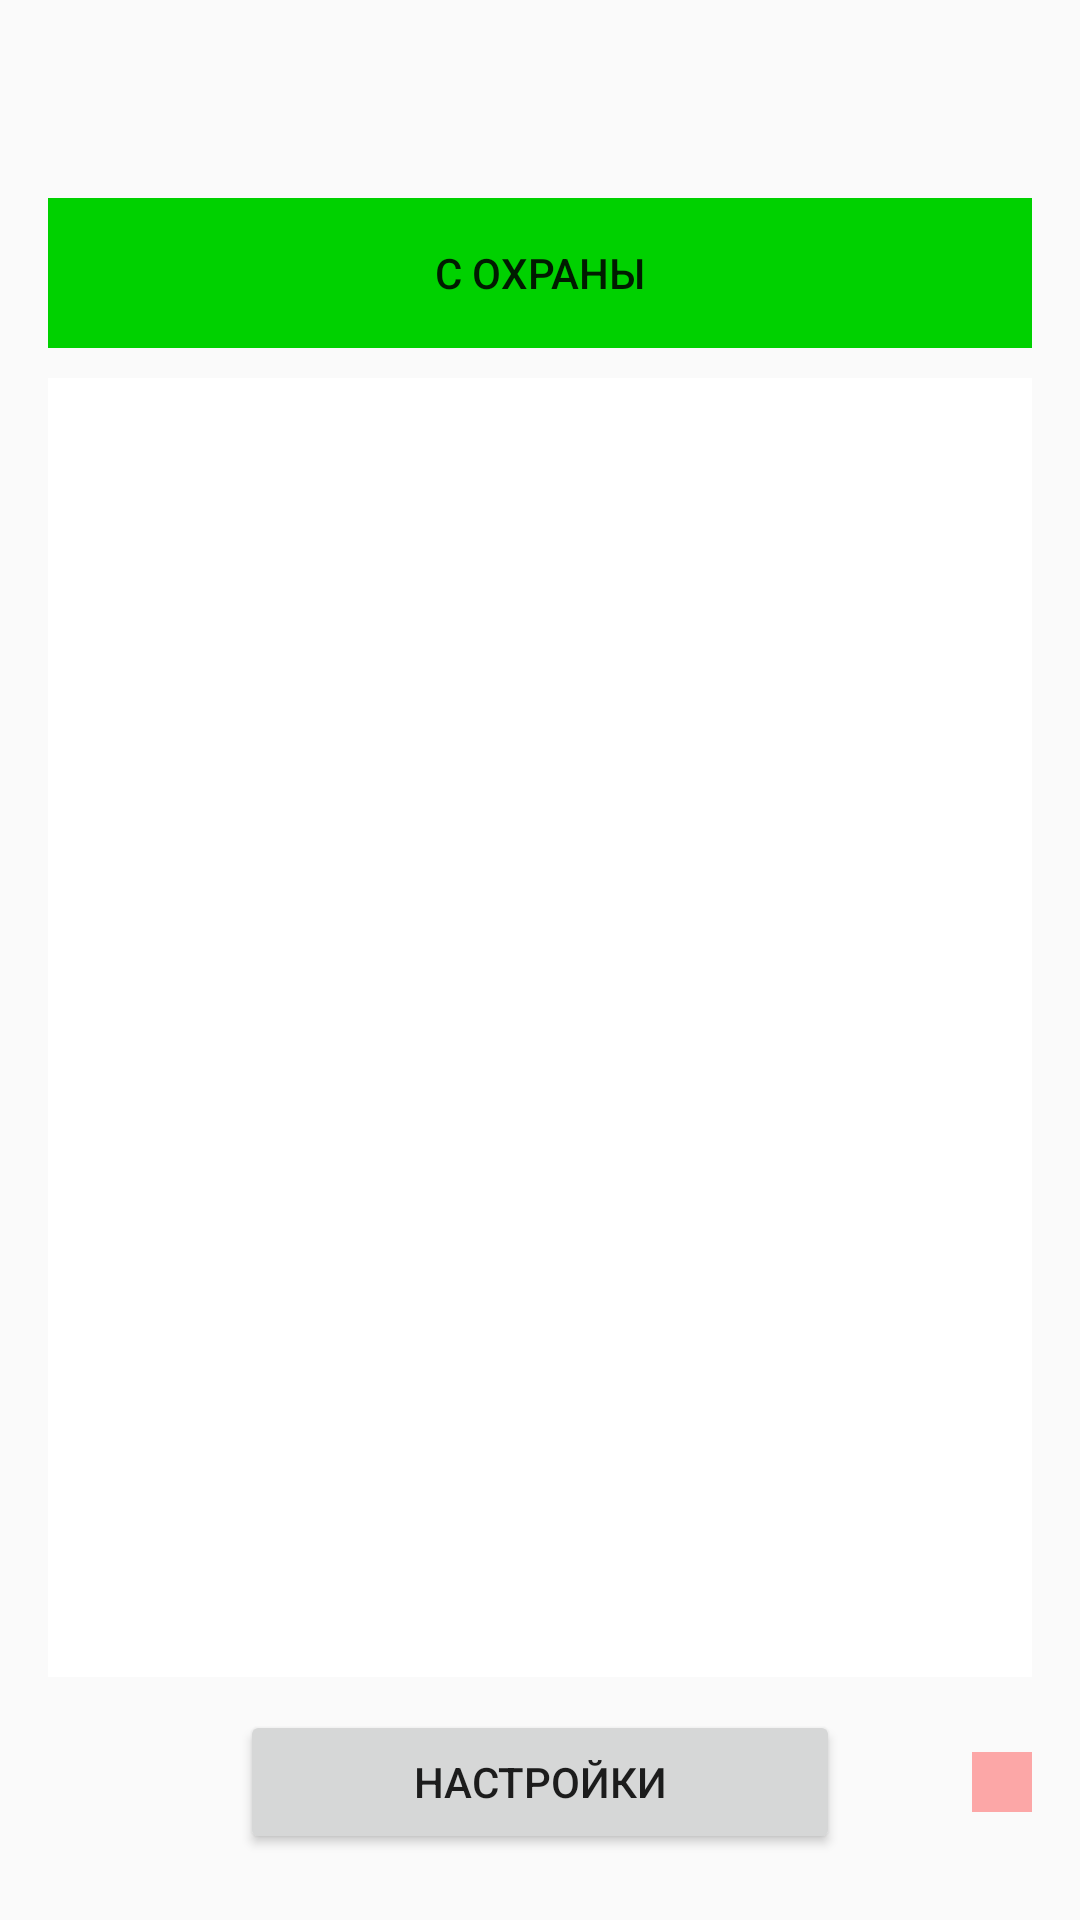

Produce the Android XML layout that renders to this screen, including the resource entries it uses.
<!-- AndroidManifest.xml: application theme AppTheme -->
<!-- res/layout/activity_main.xml -->
<RelativeLayout xmlns:android="http://schemas.android.com/apk/res/android"
    xmlns:tools="http://schemas.android.com/tools"
    android:layout_width="match_parent"
    android:layout_height="match_parent"
    android:paddingBottom="@dimen/activity_vertical_margin"
    android:paddingLeft="@dimen/activity_horizontal_margin"
    android:paddingRight="@dimen/activity_horizontal_margin"
    android:paddingTop="@dimen/activity_vertical_margin"
    tools:context=".MainActivity">

    <ImageView
        android:layout_width="60dp"
        android:layout_height="40dp"
        android:paddingBottom="0dp"
        android:paddingTop="0dp"
        android:layout_centerHorizontal="true"
        android:src="@drawable/logo" />

    <RelativeLayout
        android:layout_width="match_parent"
        android:layout_height="60dp"
        android:paddingBottom="10dp"
        android:paddingTop="0dp"
        android:layout_marginTop="50dp"
>

        <Button
            android:id="@+id/spy_button"
            android:layout_width="fill_parent"
            android:layout_height="fill_parent"
            android:background="#ffff0000"
            android:text="@string/spy_button" />

        <Button
            android:id="@+id/nospy_button"
            android:layout_width="fill_parent"
            android:layout_height="fill_parent"
            android:background="#ff00d100"
            android:text="@string/nospy_button" />
    </RelativeLayout>

    <RelativeLayout
        android:layout_width="fill_parent"
        android:layout_height="60dp"
        android:layout_alignParentBottom="true"
        android:layout_alignParentLeft="true"
        android:layout_alignParentRight="true">

        <Button
            android:id="@+id/settings_button"
            android:layout_width="200dp"
            android:layout_height="wrap_content"
            android:layout_centerHorizontal="true"
            android:layout_centerVertical="true"
            android:text="@string/setting_button" />

        <LinearLayout
            android:id="@+id/inet_status"
            android:layout_width="20dp"
            android:layout_height="20dp"
            android:layout_alignParentRight="true"
            android:layout_centerVertical="true"
            android:background="@color/inet_off_color">

        </LinearLayout>

    </RelativeLayout>

    <LinearLayout
        android:layout_width="match_parent"
        android:layout_height="fill_parent"
        android:layout_marginBottom="65dp"
        android:layout_marginTop="110dp"
        android:background="@color/white"
        android:orientation="vertical">

        <ScrollView
            android:layout_width="match_parent"
            android:layout_height="fill_parent">

            
            <LinearLayout
                android:id="@+id/sensorsContainer"
                android:layout_width="match_parent"
                android:layout_height="fill_parent"
                android:background="@color/white"
                android:orientation="vertical" />

        </ScrollView>
    </LinearLayout>
    
    
    
    
    
    
    
    
    
    

</RelativeLayout>
<!-- resources referenced by this layout -->
<resources>
  <color name="inet_off_color">#55FF0000</color>
  <color name="white">#FFFFFF</color>
  <dimen name="activity_horizontal_margin">16dp</dimen>
  <dimen name="activity_vertical_margin">16dp</dimen>
  <string name="nospy_button">С охраны</string>
  <string name="setting_button">Настройки</string>
  <string name="spy_button">На охрану</string>
  <style name="AppTheme" parent="Theme.AppCompat.Light.DarkActionBar">
          
      </style>
</resources>
